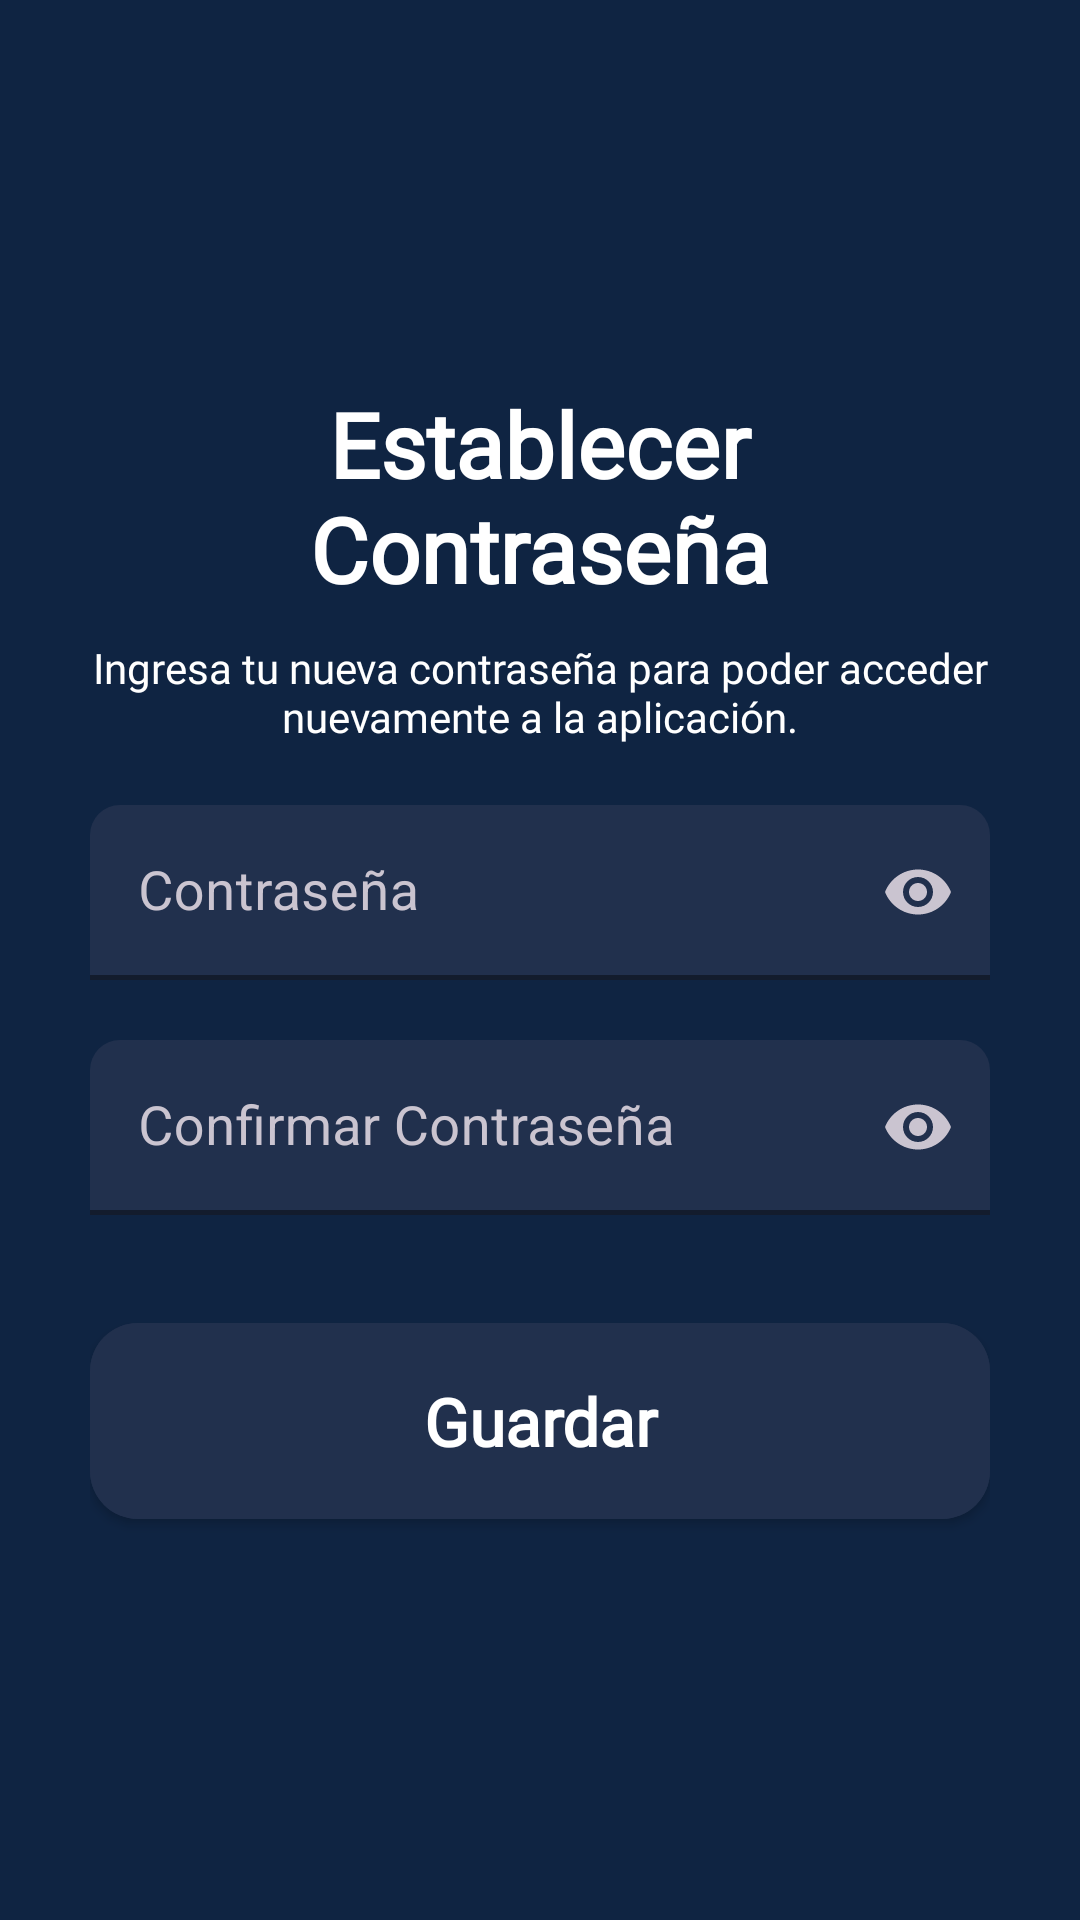

This screen was rendered from an Android layout file. Write that file and the resources it references.
<!-- AndroidManifest.xml: application theme Theme.CiudadanoDigital -->
<!-- res/layout/fragment_reset_password.xml -->
<?xml version="1.0" encoding="utf-8"?>
<androidx.constraintlayout.widget.ConstraintLayout xmlns:android="http://schemas.android.com/apk/res/android"
    xmlns:app="http://schemas.android.com/apk/res-auto"
    xmlns:tools="http://schemas.android.com/tools"
    android:id="@+id/logInFragment_layout"
    android:layout_width="match_parent"
    android:layout_height="match_parent"
    android:background="@color/main_color"
    android:paddingHorizontal="30dp"
    android:theme="@style/Theme.CiudadanoDigital"
    tools:context=".ui.fragment.recovery.ResetPasswordFragment">

    <TextView
        android:id="@+id/resetPasswordFragment_titleRecovery"
        android:layout_width="0dp"
        android:layout_height="wrap_content"
        android:fontFamily="@font/urbanist"
        android:text="@string/set_password_title"
        android:textAlignment="center"
        android:textColor="@color/white"
        android:textSize="30sp"
        android:textStyle="bold"
        app:layout_constraintBottom_toTopOf="@id/resetPasswordFragment_textRecovery"
        app:layout_constraintEnd_toEndOf="parent"
        app:layout_constraintStart_toStartOf="parent"
        app:layout_constraintVertical_chainStyle="packed"
        app:layout_constraintTop_toTopOf="parent" />

    <TextView
        android:id="@+id/resetPasswordFragment_textRecovery"
        android:layout_width="0dp"
        android:layout_height="wrap_content"
        android:layout_marginTop="10dp"
        android:clickable="true"
        android:focusable="true"
        android:fontFamily="@font/urbanist"
        android:text="@string/set_password_label"
        android:textAlignment="center"
        android:textColor="@color/white"
        android:textColorHighlight="@color/white"
        android:textColorLink="@color/help_color"
        android:textSize="@dimen/small_text"
        app:layout_constraintBottom_toTopOf="@+id/resetPasswordFragment_passwordTextInput"
        app:layout_constraintEnd_toEndOf="@+id/resetPasswordFragment_passwordTextInput"
        app:layout_constraintStart_toStartOf="@+id/resetPasswordFragment_passwordTextInput"
        app:layout_constraintTop_toBottomOf="@id/resetPasswordFragment_titleRecovery" />

    <com.google.android.material.textfield.TextInputLayout
        android:id="@+id/resetPasswordFragment_passwordTextInput"
        style="@style/Widget.MaterialComponents.TextInputLayout.FilledBox"
        android:layout_width="0dp"
        android:layout_height="wrap_content"
        android:layout_marginTop="20dp"
        android:autofillHints="password"
        android:labelFor="@id/resetPasswordFragment_passwordEditText"
        android:textColorHint="@color/placeholder"
        app:boxBackgroundColor="@color/input_background"
        app:boxBackgroundMode="filled"
        app:boxCornerRadiusTopEnd="@dimen/input_radius"
        app:boxCornerRadiusTopStart="@dimen/input_radius"
        app:boxStrokeColor="@color/placeholder"
        app:boxStrokeWidth="1.5dp"
        app:endIconCheckable="true"
        app:endIconMode="password_toggle"
        app:endIconTint="@color/placeholder"
        app:hintTextColor="@color/placeholder"
        app:layout_constraintBottom_toTopOf="@id/resetPasswordFragment_confirmPasswordTextInput"
        app:layout_constraintEnd_toEndOf="parent"
        app:layout_constraintStart_toStartOf="parent"
        app:layout_constraintTop_toBottomOf="@id/resetPasswordFragment_textRecovery"
        app:placeholderTextColor="@color/white">

        <com.google.android.material.textfield.TextInputEditText
            android:id="@+id/resetPasswordFragment_passwordEditText"
            android:layout_width="match_parent"
            android:layout_height="wrap_content"
            android:hint="@string/password"
            android:inputType="textPassword"
            android:textColor="@color/white"
            android:textColorHint="@color/placeholder"
            android:textSize="@dimen/normal_text"
            tools:text="contraseña" />

    </com.google.android.material.textfield.TextInputLayout>

    <com.google.android.material.textfield.TextInputLayout
        android:id="@+id/resetPasswordFragment_confirmPasswordTextInput"
        style="@style/Widget.MaterialComponents.TextInputLayout.FilledBox"
        android:layout_width="0dp"
        android:layout_height="wrap_content"
        android:layout_marginTop="20dp"
        android:autofillHints="password"
        android:labelFor="@id/resetPasswordFragment_confirmPasswordEditText"
        android:textColorHint="@color/placeholder"
        app:boxBackgroundColor="@color/input_background"
        app:boxBackgroundMode="filled"
        app:boxCornerRadiusTopEnd="@dimen/input_radius"
        app:boxCornerRadiusTopStart="@dimen/input_radius"
        app:boxStrokeColor="@color/placeholder"
        app:boxStrokeWidth="1.5dp"
        app:endIconCheckable="true"
        app:endIconMode="password_toggle"
        app:endIconTint="@color/placeholder"
        app:hintTextColor="@color/placeholder"
        app:layout_constraintBottom_toTopOf="@id/resetPasswordFragment_setPasswordButton"
        app:layout_constraintEnd_toEndOf="parent"
        app:layout_constraintStart_toStartOf="parent"
        app:layout_constraintTop_toBottomOf="@id/resetPasswordFragment_passwordTextInput"
        app:placeholderTextColor="@color/white">

        <com.google.android.material.textfield.TextInputEditText
            android:id="@+id/resetPasswordFragment_confirmPasswordEditText"
            android:layout_width="match_parent"
            android:layout_height="wrap_content"
            android:hint="@string/confirm_password"
            android:inputType="textPassword"
            android:textColor="@color/white"
            android:textColorHint="@color/placeholder"
            android:textSize="@dimen/normal_text"
            tools:text="contraseña" />

    </com.google.android.material.textfield.TextInputLayout>

    <com.google.android.material.button.MaterialButton
        android:id="@+id/resetPasswordFragment_setPasswordButton"
        android:layout_width="0dp"
        android:layout_height="wrap_content"
        android:layout_marginTop="30dp"
        android:backgroundTint="@color/input_background"
        android:elevation="20dp"
        android:fontFamily="@font/urbanist"
        android:letterSpacing="0"
        android:paddingVertical="18dp"
        android:text="@string/save_label"
        android:textAllCaps="false"
        android:textColor="@color/white"
        android:textSize="22sp"
        android:textStyle="bold"
        app:cornerRadius="16dp"
        app:layout_constraintBottom_toBottomOf="parent"
        app:layout_constraintEnd_toEndOf="parent"
        app:layout_constraintStart_toStartOf="parent"
        app:layout_constraintTop_toBottomOf="@id/resetPasswordFragment_confirmPasswordTextInput" />

    <com.google.android.material.progressindicator.CircularProgressIndicator
        android:id="@+id/resetPasswordFragment_progress"
        android:layout_width="wrap_content"
        android:layout_height="wrap_content"
        android:indeterminate="true"
        android:visibility="gone"
        app:indicatorColor="@color/help_color"
        app:layout_constraintBottom_toBottomOf="parent"
        app:layout_constraintDimensionRatio="@string/square"
        app:layout_constraintEnd_toEndOf="parent"
        app:layout_constraintStart_toStartOf="parent"
        app:layout_constraintTop_toBottomOf="@id/resetPasswordFragment_confirmPasswordTextInput" />

</androidx.constraintlayout.widget.ConstraintLayout>
<!-- resources referenced by this layout -->
<resources>
  <color name="help_color">#50C6FD</color>
  <color name="input_background">#21304D</color>
  <color name="main_color">#0F2442</color>
  <color name="placeholder">#CAC4D0</color>
  <color name="white">#FFFFFFFF</color>
  <dimen name="input_radius">10dp</dimen>
  <dimen name="normal_text">18sp</dimen>
  <dimen name="small_text">14sp</dimen>
  <string name="confirm_password">Confirmar Contraseña</string>
  <string name="password">Contraseña</string>
  <string name="save_label">Guardar</string>
  <string name="set_password_label">Ingresa tu nueva contraseña para poder acceder nuevamente a la aplicación.</string>
  <string name="set_password_title">Establecer Contraseña</string>
  <string name="square">1:1</string>
  <style name="Theme.CiudadanoDigital" parent="Theme.MaterialComponents.DayNight.NoActionBar">
          <item name="colorPrimary">@color/help_color</item>
      </style>
</resources>
